Run: headless pygame with SDL's dummy video driver; simulated clock (each Clock.tick advances the game by its frame time, no real sleeping); random seed 0; keys injected as events and as key.get_pressed() state; no mouse input.
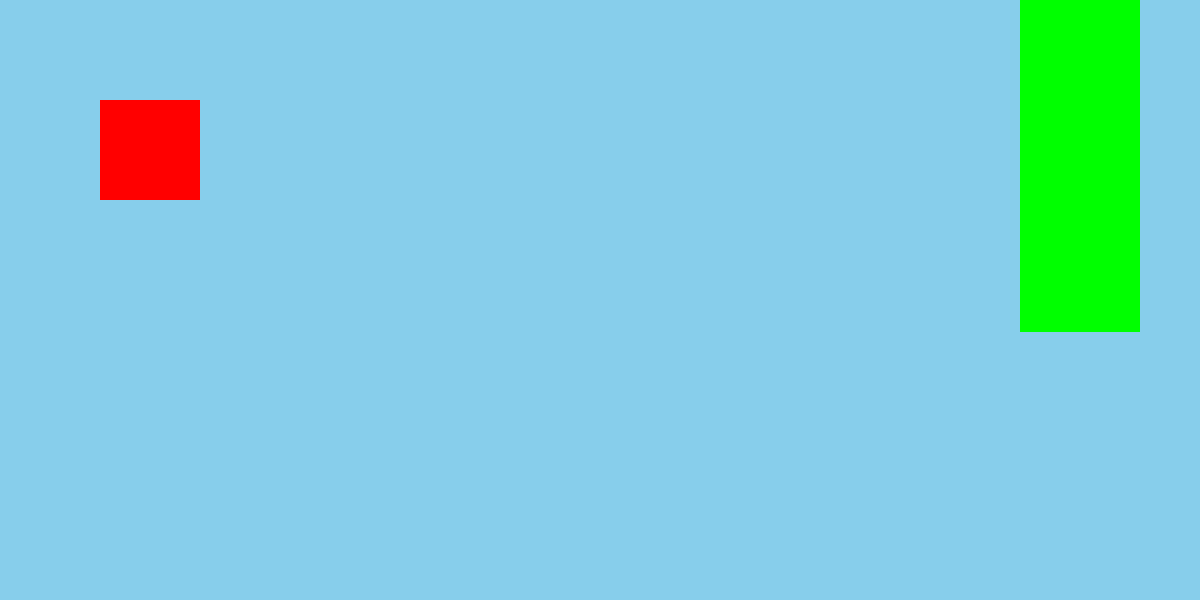
Frame 1 of 4 · flips 1–60 · no input
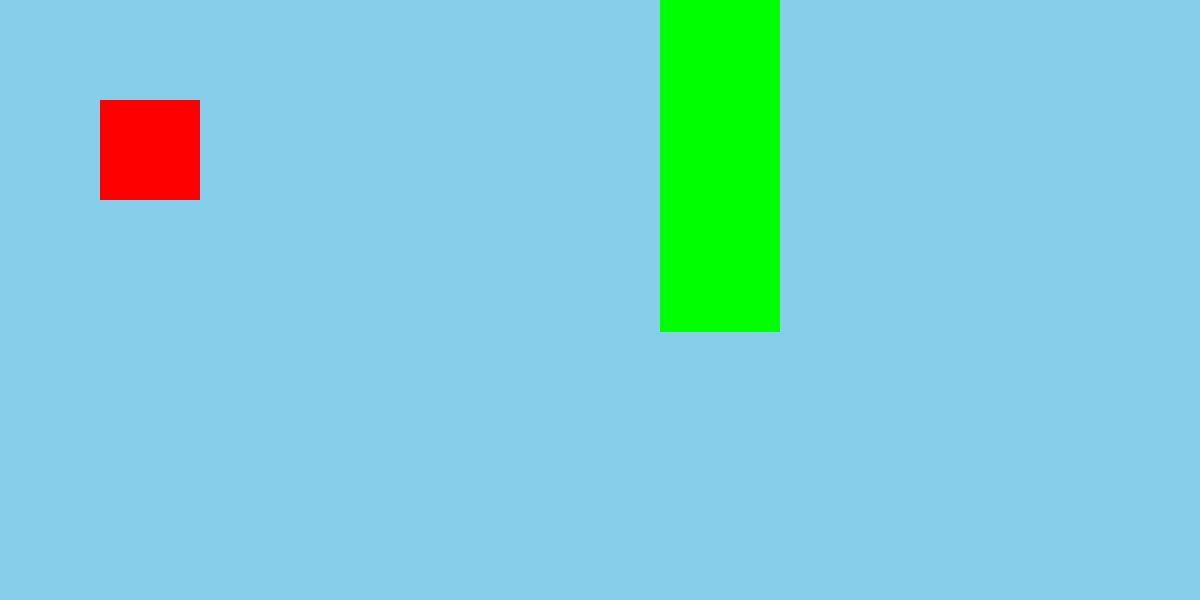
Frame 2 of 4 · flips 61–180 · tapped SPACE, RETURN · held RIGHT (→), D
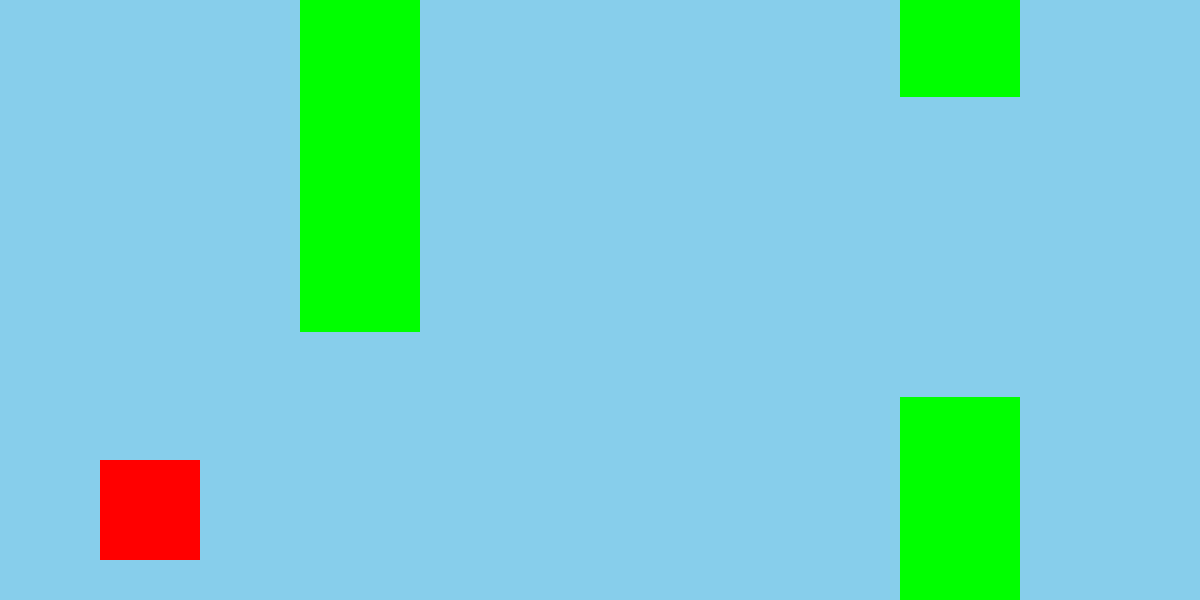
Frame 3 of 4 · flips 181–300 · held DOWN (↓), S
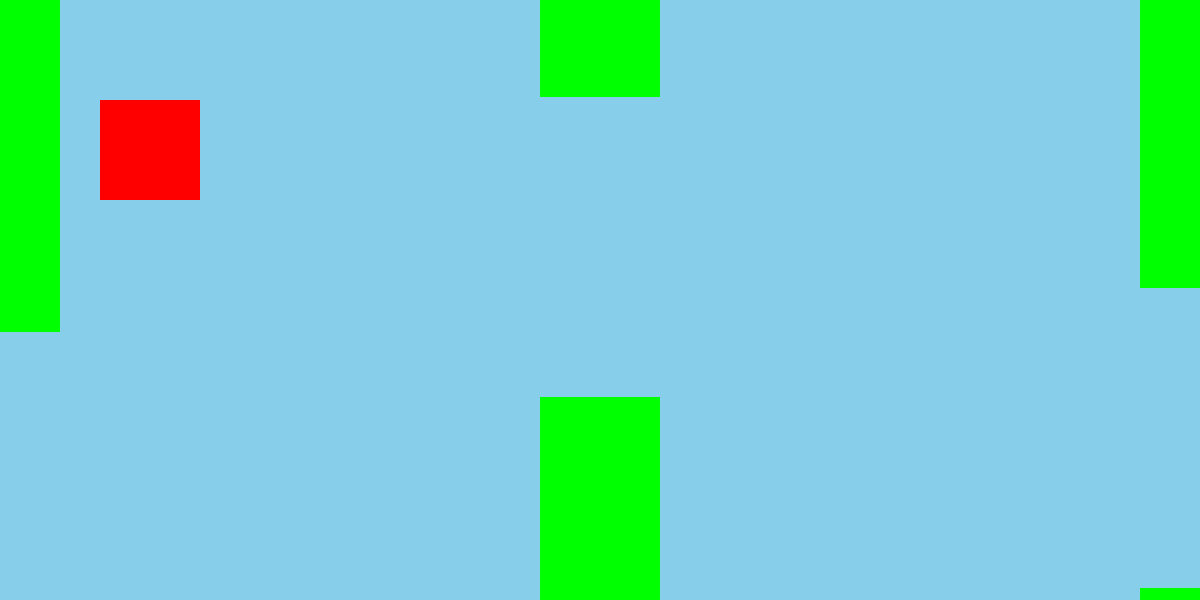
Frame 4 of 4 · flips 301–420 · held LEFT (←), A, UP (↑), W

The pygame program that drew these frames:

from pygame import *
from random import randint
FPS = 60
window_size = 1200,600
init() 
running = True
lose = False

screen = display.set_mode(window_size)
clock = time.Clock()

class Bird:
    def __init__(self,x,y,img=None):
        self.x = x
        self.y = y
        self.img = img
        if self.img:
            self.rect = self.img.get_rect()
        else:
            self.rect = Rect(self.x,self.y,100,100)
    def update(self):
        keys = key.get_pressed()
        if keys[K_UP]:
            self.rect.y -=3
        if keys[K_DOWN]:
            self.rect.y +=3
    def draw(self):
        if self.img:
            screen.blit(self.img,self.rect)
        else:
            draw.rect(screen,"red",self.rect)

class Tube:
    def __init__(self,x,y,width = 120,height = 600,img = None    ):
        self.x = x
        self.y = y
        self.img = img
        self.width = width
        self.height = height
        if self.img:
            self.rect = self.img.get_rect()
        else:
            self.rect = Rect(self.x,self.y,width,height)
    def update(self):
        self.rect.x -= 3
    def draw(self):
        if self.img:
            screen.blit(self.img,self.rect)
        else:
            draw.rect(screen,"green",self.rect)

def generate_tubes(count):
    xcor = 1200
    tubes = list()

    for i in range(count):
        ycor = randint(-700,-200)
        top_tube = Tube(xcor,ycor)
        bottom_tube = Tube(xcor,ycor + 100 + 800)
        xcor += 600
        tubes.extend((top_tube,bottom_tube))
    return tubes

bird = Bird(100,100)
tubes = generate_tubes(6)
while running:
    for e in event.get():
        if e.type == QUIT:
            running = False

    screen.fill("skyblue")
    bird.update()
    for t in tubes:
        t.update()
        t.draw()
    bird.draw()
    display.update()
    clock.tick(FPS)
